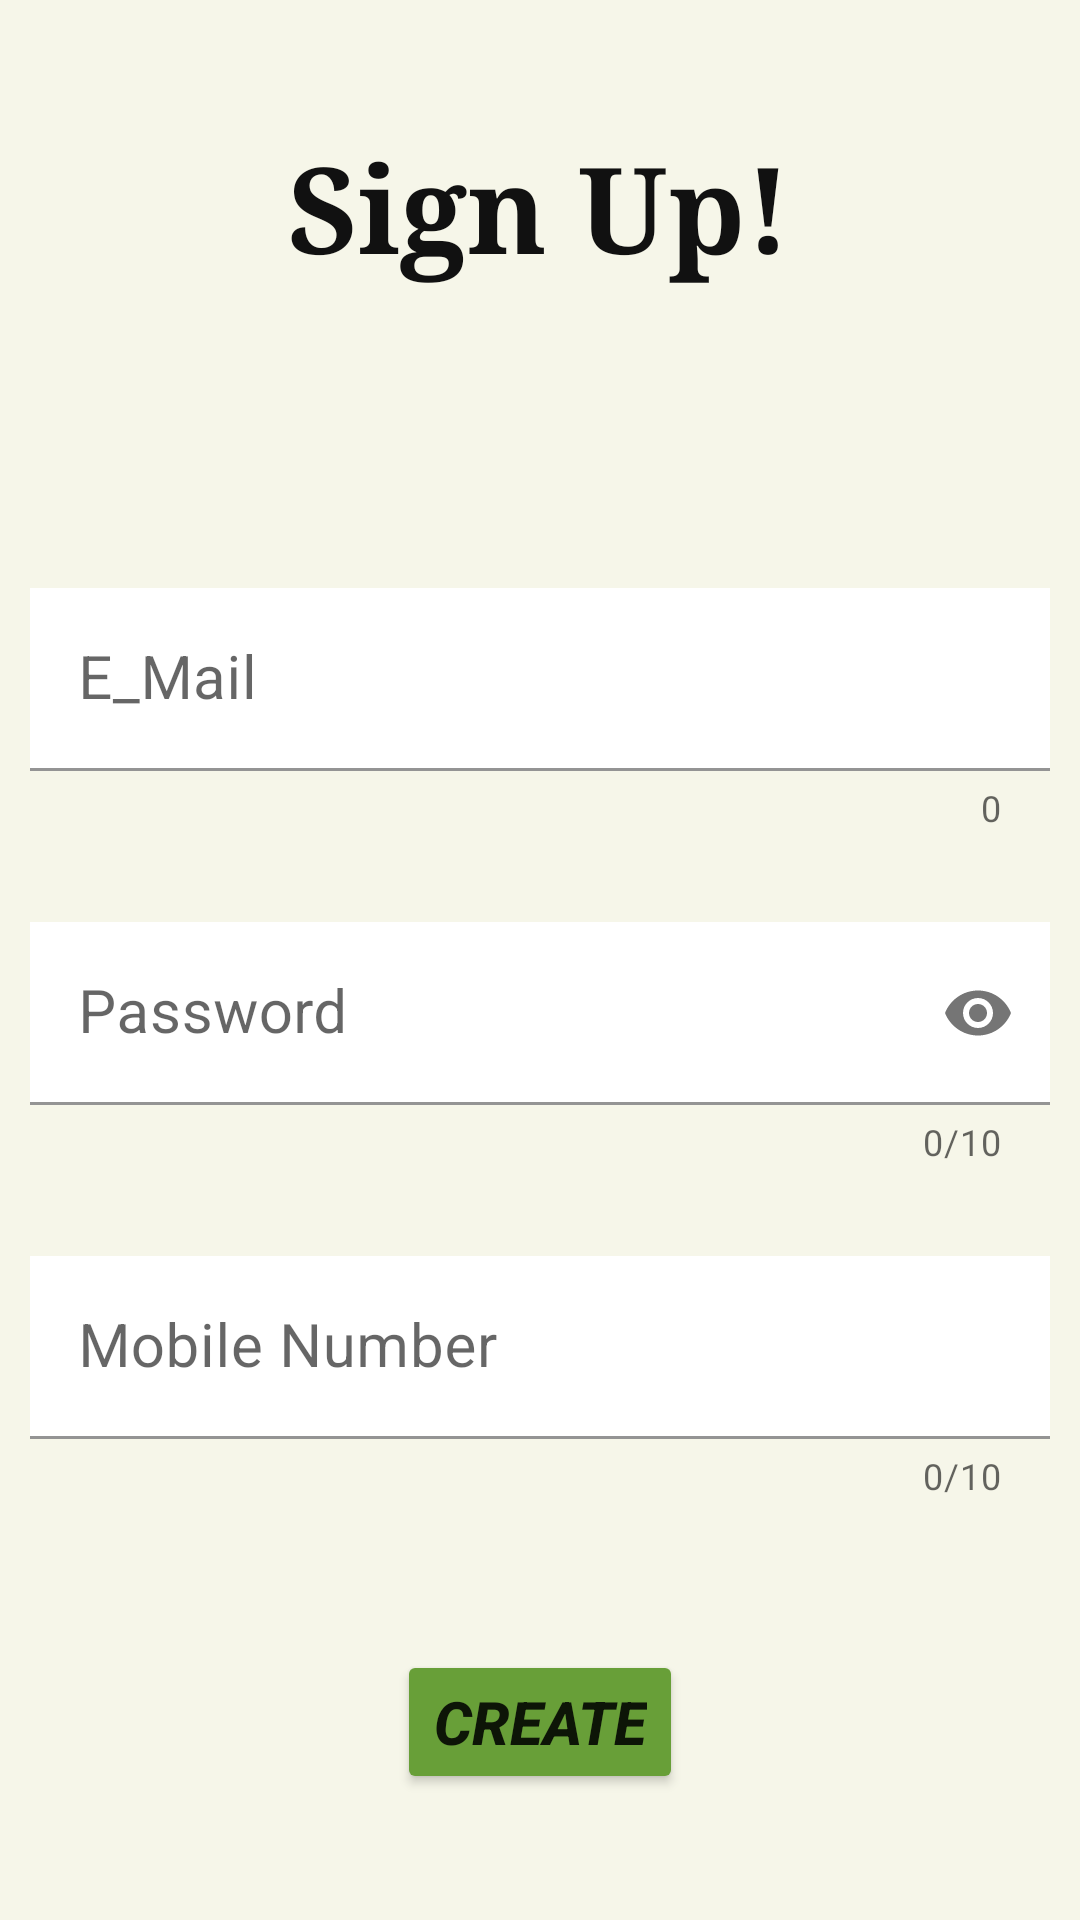

The Android layout XML behind this screen, and the referenced resources:
<!-- AndroidManifest.xml: application theme Theme.DBank -->
<!-- res/layout/activity_signup.xml -->
<?xml version="1.0" encoding="utf-8"?>
<LinearLayout xmlns:android="http://schemas.android.com/apk/res/android"
    xmlns:app="http://schemas.android.com/apk/res-auto"
    xmlns:tools="http://schemas.android.com/tools"
    android:layout_width="match_parent"
    android:layout_height="match_parent"
    android:padding="10dp"
    android:orientation="vertical"
    android:gravity="center"
    android:background="#f6f6e9"
    tools:context=".Signup">

    <TextView
        android:layout_width="wrap_content"
        android:layout_height="wrap_content"
        android:text="Sign Up!"
        android:textSize="40dp"
        android:textColor="#111"
        android:fontFamily="serif"
        android:layout_centerHorizontal="true"
        android:textStyle="bold"
        android:layout_marginBottom="100dp"/>

    <com.google.android.material.textfield.TextInputLayout
        android:layout_width="match_parent"
        android:layout_height="wrap_content"
        android:hint="E_Mail"
        app:counterEnabled="true">

        <com.google.android.material.textfield.TextInputEditText
            android:id="@+id/createuser"
            android:layout_width="match_parent"
            android:layout_height="wrap_content"
            android:background="#fff"
            android:inputType="textEmailAddress"
            android:textSize="20dp" />


    </com.google.android.material.textfield.TextInputLayout>




    <com.google.android.material.textfield.TextInputLayout
        android:layout_width="match_parent"
        android:layout_height="wrap_content"
        android:hint="Password"
        app:passwordToggleEnabled="true"
        android:layout_marginTop="30dp"
        app:counterMaxLength="10"
        app:counterEnabled="true"
        >
        <com.google.android.material.textfield.TextInputEditText
            android:layout_width="match_parent"
            android:layout_height="wrap_content"
            android:textSize="20dp"
            android:inputType="textPassword"
            android:id="@+id/createpas"
            android:background="#fff"
            android:maxLength="10"
            />


    </com.google.android.material.textfield.TextInputLayout>

    <com.google.android.material.textfield.TextInputLayout
        android:layout_width="match_parent"
        android:layout_height="wrap_content"
        android:hint="Mobile Number"
        android:layout_marginTop="30dp"
        app:counterMaxLength="10"
        app:counterEnabled="true"
        >
        <com.google.android.material.textfield.TextInputEditText
            android:layout_width="match_parent"
            android:layout_height="wrap_content"
            android:textSize="20dp"
            android:inputType="number"
            android:id="@+id/creanum"
            android:maxLength="10"
            android:background="#fff" />


    </com.google.android.material.textfield.TextInputLayout>

    <Button
        android:layout_width="wrap_content"
        android:layout_height="wrap_content"
        android:layout_marginTop="50dp"
        android:backgroundTint="#689F38"
        android:text="Create"
        android:textSize="20dp"
        android:textStyle="bold|italic"
        android:id="@+id/logbt"
        />



</LinearLayout>
<!-- resources referenced by this layout -->
<resources>
  <style name="Theme.DBank" parent="Theme.MaterialComponents.DayNight.DarkActionBar">
          
          <item name="colorPrimary">@color/purple_500</item>
          <item name="colorPrimaryVariant">@color/purple_700</item>
          <item name="colorOnPrimary">@color/white</item>
          
          <item name="colorSecondary">@color/teal_200</item>
          <item name="colorSecondaryVariant">@color/teal_700</item>
          <item name="colorOnSecondary">@color/black</item>
          
          <item name="android:statusBarColor" tools:targetApi="l">?attr/colorPrimaryVariant</item>
          
      </style>
  <!-- not gathered from this repository: default colours our renderer supplied (Android Studio template values) -->
  <color name="purple_500">#FF6200EE</color>
  <color name="purple_700">#FF3700B3</color>
  <color name="teal_200">#FF03DAC5</color>
  <color name="teal_700">#FF018786</color>
  <color name="black">#FF000000</color>
  <color name="white">#FFFFFFFF</color>
</resources>
